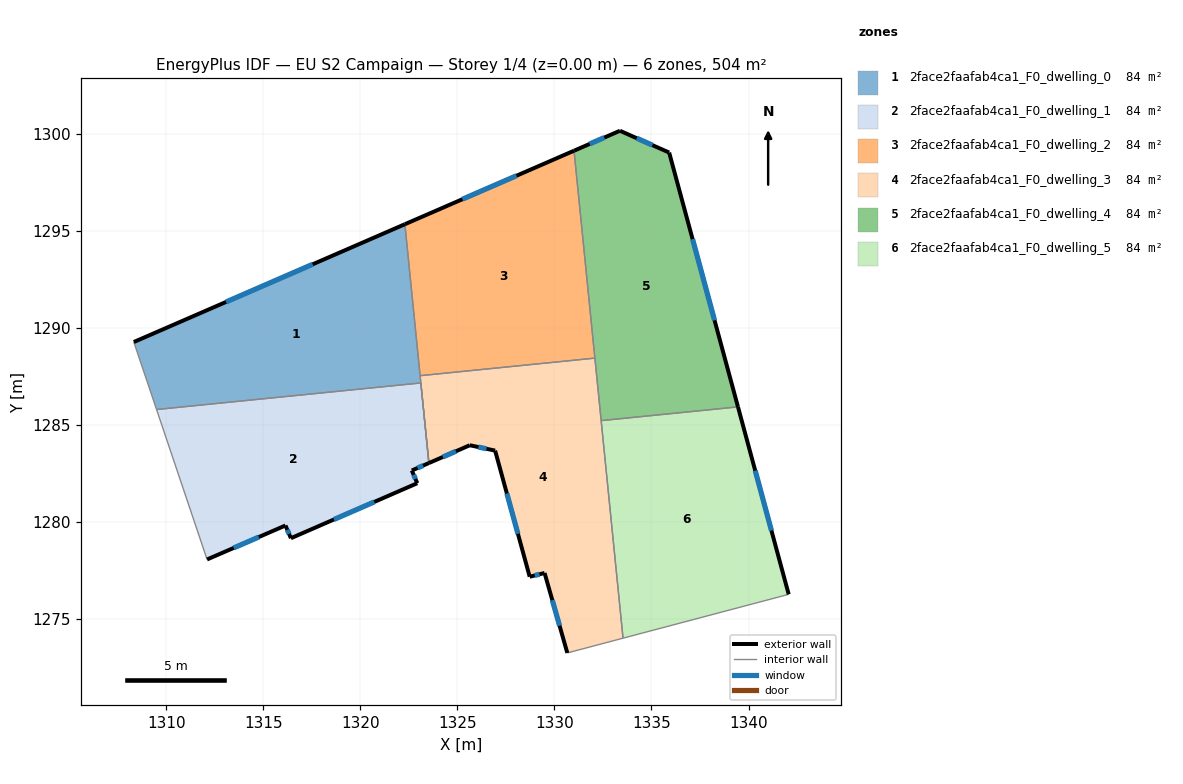
=== STOREY PLAN SPEC (per zone: floor XY polygon, exterior-wall plan segments, windows/doors) ===
zone 1: 2face2faafab4ca1_F0_dwelling_0  (84.1 m²)
  floor: (1322.30, 1295.33) (1323.12, 1287.15) (1309.50, 1285.78) (1308.33, 1289.26)
  exterior wall: (1322.30, 1295.33) – (1308.33, 1289.26)  [15.2 m]
    window: (1317.54, 1293.26) – (1313.08, 1291.32)  [4.7 m²]
  interior walls: 6
zone 2: 2face2faafab4ca1_F0_dwelling_1  (84.1 m²)
  floor: (1323.12, 1287.15) (1323.53, 1283.02) (1322.65, 1282.64) (1322.93, 1281.98) (1316.42, 1279.15) (1316.14, 1279.80) (1312.10, 1278.05) (1309.50, 1285.78)
  exterior wall: (1322.65, 1282.64) – (1323.53, 1283.02)  [1.0 m]
    window: (1322.95, 1282.77) – (1323.23, 1282.89)  [0.3 m²]
  exterior wall: (1322.93, 1281.98) – (1322.65, 1282.64)  [0.7 m]
    window: (1322.84, 1282.21) – (1322.75, 1282.42)  [0.2 m²]
  exterior wall: (1316.42, 1279.15) – (1322.93, 1281.98)  [7.1 m]
    window: (1318.64, 1280.11) – (1320.72, 1281.02)  [2.2 m²]
  exterior wall: (1316.14, 1279.80) – (1316.42, 1279.15)  [0.7 m]
    window: (1316.24, 1279.58) – (1316.33, 1279.37)  [0.2 m²]
  exterior wall: (1312.10, 1278.05) – (1316.14, 1279.80)  [4.4 m]
    window: (1313.48, 1278.65) – (1314.77, 1279.21)  [1.3 m²]
  interior walls: 3
zone 3: 2face2faafab4ca1_F0_dwelling_2  (84.1 m²)
  floor: (1331.01, 1299.11) (1332.08, 1288.43) (1323.08, 1287.52) (1322.30, 1295.33)
  exterior wall: (1331.01, 1299.11) – (1322.30, 1295.33)  [9.5 m]
    window: (1328.04, 1297.83) – (1325.26, 1296.62)  [2.9 m²]
  interior walls: 3
zone 4: 2face2faafab4ca1_F0_dwelling_3  (84.1 m²)
  floor: (1332.08, 1288.43) (1333.54, 1274.00) (1330.66, 1273.24) (1329.49, 1277.36) (1328.73, 1277.17) (1326.94, 1283.66) (1325.64, 1283.94) (1323.53, 1283.02) (1323.08, 1287.52)
  exterior wall: (1328.73, 1277.17) – (1329.49, 1277.36)  [0.8 m]
    window: (1328.99, 1277.23) – (1329.23, 1277.29)  [0.2 m²]
  exterior wall: (1326.94, 1283.66) – (1328.73, 1277.17)  [6.7 m]
    window: (1327.55, 1281.45) – (1328.12, 1279.38)  [2.1 m²]
  exterior wall: (1325.64, 1283.94) – (1326.94, 1283.66)  [1.3 m]
    window: (1326.08, 1283.85) – (1326.50, 1283.76)  [0.4 m²]
  exterior wall: (1323.53, 1283.02) – (1325.64, 1283.94)  [2.3 m]
    window: (1324.25, 1283.33) – (1324.92, 1283.63)  [0.7 m²]
  exterior wall: (1329.49, 1277.36) – (1330.66, 1273.24)  [4.3 m]
    window: (1329.89, 1275.96) – (1330.27, 1274.64)  [1.3 m²]
  interior walls: 6
zone 5: 2face2faafab4ca1_F0_dwelling_4  (84.1 m²)
  floor: (1335.91, 1299.02) (1339.46, 1285.92) (1332.41, 1285.21) (1331.01, 1299.11) (1333.38, 1300.14)
  exterior wall: (1333.38, 1300.14) – (1331.01, 1299.11)  [2.6 m]
    window: (1332.57, 1299.79) – (1331.82, 1299.46)  [0.8 m²]
  exterior wall: (1335.91, 1299.02) – (1333.38, 1300.14)  [2.8 m]
    window: (1335.05, 1299.40) – (1334.24, 1299.76)  [0.8 m²]
  exterior wall: (1339.46, 1285.92) – (1335.91, 1299.02)  [13.6 m]
    window: (1338.25, 1290.37) – (1337.12, 1294.56)  [4.2 m²]
  interior walls: 3
zone 6: 2face2faafab4ca1_F0_dwelling_5  (84.1 m²)
  floor: (1339.46, 1285.92) (1342.07, 1276.26) (1342.01, 1276.24) (1333.54, 1274.00) (1332.41, 1285.21)
  exterior wall: (1342.07, 1276.26) – (1339.46, 1285.92)  [10.0 m]
    window: (1341.18, 1279.54) – (1340.35, 1282.63)  [3.1 m²]
  interior walls: 4

=== DERIVED (storey summary) ===
Building: EU S2 Campaign
Storey: 1 of 4  (floor level z = 0.00 m)
Storey gross floor area: 504.5 m²
Zones on this storey: 6
  - 2face2faafab4ca1_F0_dwelling_0: floor 84.1 m²; exterior wall 15.2 m (45.7 m²); 1 window(s) 4.7 m²; WWR 10.2%
  - 2face2faafab4ca1_F0_dwelling_1: floor 84.1 m²; exterior wall 13.9 m (41.7 m²); 5 window(s) 4.3 m²; WWR 10.2%
  - 2face2faafab4ca1_F0_dwelling_2: floor 84.1 m²; exterior wall 9.5 m (28.5 m²); 1 window(s) 2.9 m²; WWR 10.2%
  - 2face2faafab4ca1_F0_dwelling_3: floor 84.1 m²; exterior wall 15.4 m (46.3 m²); 5 window(s) 4.7 m²; WWR 10.2%
  - 2face2faafab4ca1_F0_dwelling_4: floor 84.1 m²; exterior wall 18.9 m (56.8 m²); 3 window(s) 5.8 m²; WWR 10.2%
  - 2face2faafab4ca1_F0_dwelling_5: floor 84.1 m²; exterior wall 10.0 m (30.0 m²); 1 window(s) 3.1 m²; WWR 10.2%
Zone adjacency (shared interzone walls):
  - 2face2faafab4ca1_F0_dwelling_0 ↔ 2face2faafab4ca1_F0_dwelling_1
  - 2face2faafab4ca1_F0_dwelling_0 ↔ 2face2faafab4ca1_F0_dwelling_2
  - 2face2faafab4ca1_F0_dwelling_0 ↔ 2face2faafab4ca1_F0_dwelling_3
  - 2face2faafab4ca1_F0_dwelling_2 ↔ 2face2faafab4ca1_F0_dwelling_3
  - 2face2faafab4ca1_F0_dwelling_2 ↔ 2face2faafab4ca1_F0_dwelling_4
  - 2face2faafab4ca1_F0_dwelling_3 ↔ 2face2faafab4ca1_F0_dwelling_4
  - 2face2faafab4ca1_F0_dwelling_3 ↔ 2face2faafab4ca1_F0_dwelling_5
  - 2face2faafab4ca1_F0_dwelling_4 ↔ 2face2faafab4ca1_F0_dwelling_5